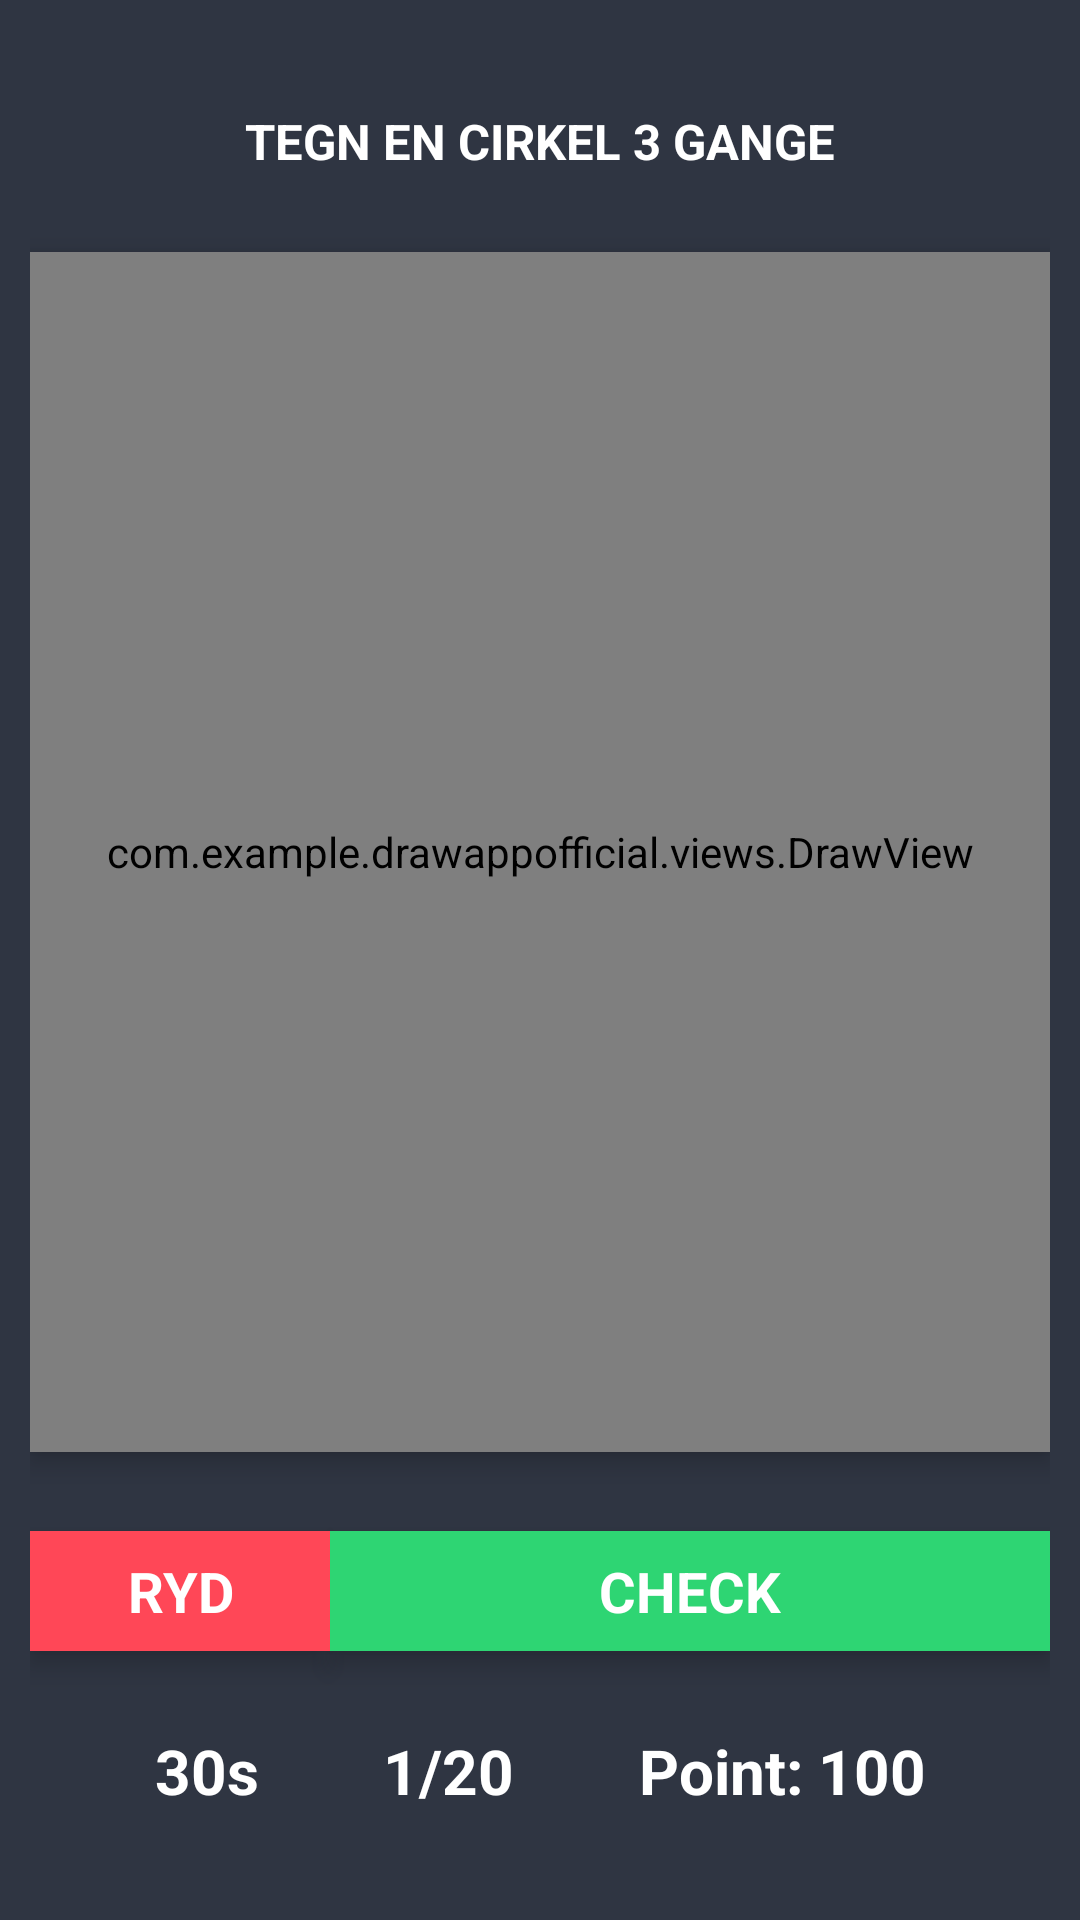

Produce the Android XML layout that renders to this screen, including the resource entries it uses.
<!-- AndroidManifest.xml: application theme MyTheme -->
<!-- res/layout/activity_level_two_game.xml -->
<?xml version="1.0" encoding="utf-8"?>
<android.support.constraint.ConstraintLayout xmlns:android="http://schemas.android.com/apk/res/android"
    xmlns:app="http://schemas.android.com/apk/res-auto"
    xmlns:tools="http://schemas.android.com/tools"
    android:layout_width="match_parent"
    android:layout_height="match_parent"
    android:padding="10dp"
    tools:context=".LevelTwoGame">

    <TextView
        android:id="@+id/levelTwoGuideTxt"
        android:layout_width="wrap_content"
        android:layout_height="wrap_content"
        android:text="@string/circle_game_instruction_txt"
        android:textColor="#ffffff"
        android:textSize="8pt"
        android:textStyle="bold"
        app:layout_constraintBottom_toTopOf="@id/levelTwoView"
        app:layout_constraintLeft_toLeftOf="parent"
        app:layout_constraintRight_toRightOf="parent"
        app:layout_constraintTop_toTopOf="parent" />

    <com.example.drawappofficial.views.DrawView
        android:id="@+id/levelTwoView"
        android:layout_width="match_parent"
        android:layout_height="400dp"
        android:elevation="5dp"
        app:layout_constraintBottom_toTopOf="@id/idLevelTwoBtn"
        app:layout_constraintLeft_toLeftOf="parent"
        app:layout_constraintRight_toRightOf="parent"
        app:layout_constraintTop_toBottomOf="@id/levelTwoGuideTxt" />

    <Button
        android:id="@+id/clearLevelTwoBtn"
        android:layout_width="100dp"
        android:layout_height="40dp"
        android:background="@color/wrong"
        android:elevation="5dp"
        android:text="@string/clear_txt"
        android:textColor="#ffffff"
        android:textSize="9pt"
        android:textStyle="bold"
        app:layout_constraintBottom_toTopOf="@id/compLevelTwoTryTxt"
        app:layout_constraintLeft_toLeftOf="parent"
        app:layout_constraintRight_toLeftOf="@id/idLevelTwoBtn"
        app:layout_constraintTop_toBottomOf="@id/levelTwoView" />

    <Button
        android:id="@+id/idLevelTwoBtn"
        android:layout_width="0dp"
        android:layout_height="40dp"
        android:background="@color/correct"
        android:elevation="5dp"
        android:text="@string/id_txt"
        android:textColor="#ffffff"
        android:textSize="9pt"
        android:textStyle="bold"
        app:layout_constraintBottom_toTopOf="@id/compLevelTwoPointTxt"
        app:layout_constraintLeft_toRightOf="@id/clearLevelTwoBtn"
        app:layout_constraintRight_toRightOf="parent"
        app:layout_constraintTop_toBottomOf="@id/levelTwoView" />

    <TextView
        android:id="@+id/timeTxt2"
        android:layout_width="wrap_content"
        android:layout_height="wrap_content"
        android:text="30s"
        android:textColor="#ffffff"
        android:textSize="10pt"
        android:textStyle="bold"
        app:layout_constraintBottom_toBottomOf="parent"
        app:layout_constraintLeft_toLeftOf="parent"
        app:layout_constraintRight_toLeftOf="@id/compLevelTwoTryTxt"
        app:layout_constraintTop_toBottomOf="@id/idLevelTwoBtn" />

    <TextView
        android:id="@+id/compLevelTwoTryTxt"
        android:layout_width="wrap_content"
        android:layout_height="wrap_content"
        android:text="@string/tries_game_txt"
        android:textColor="#ffffff"
        android:textSize="10pt"
        android:textStyle="bold"
        app:layout_constraintBottom_toBottomOf="parent"
        app:layout_constraintLeft_toRightOf="@id/timeTxt2"
        app:layout_constraintRight_toLeftOf="@id/compLevelTwoPointTxt"
        app:layout_constraintTop_toBottomOf="@id/idLevelTwoBtn" />

    <TextView
        android:id="@+id/compLevelTwoPointTxt"
        android:layout_width="wrap_content"
        android:layout_height="wrap_content"
        android:text="@string/point_game_txt"
        android:textColor="#ffffff"
        android:textSize="10pt"
        android:textStyle="bold"
        app:layout_constraintBottom_toBottomOf="parent"
        app:layout_constraintLeft_toRightOf="@id/compLevelTwoTryTxt"
        app:layout_constraintRight_toRightOf="parent"
        app:layout_constraintTop_toBottomOf="@id/idLevelTwoBtn" />
</android.support.constraint.ConstraintLayout>
<!-- resources referenced by this layout -->
<resources>
  <color name="correct">#2ED573</color>
  <color name="wrong">#FF4757</color>
  <string name="circle_game_instruction_txt">TEGN EN CIRKEL 3 GANGE</string>
  <string name="clear_txt">RYD</string>
  <string name="id_txt">CHECK</string>
  <string name="point_game_txt">Point: 100</string>
  <string name="tries_game_txt">1/20</string>
  <style name="MyTheme" parent="@android:style/Theme.Light">
          <item name="android:windowBackground">@color/background</item>
          <item name="android:windowActionBar">false</item>
          <item name="android:windowNoTitle">true</item>
      </style>
  <color name="background">#2F3542</color>
</resources>
